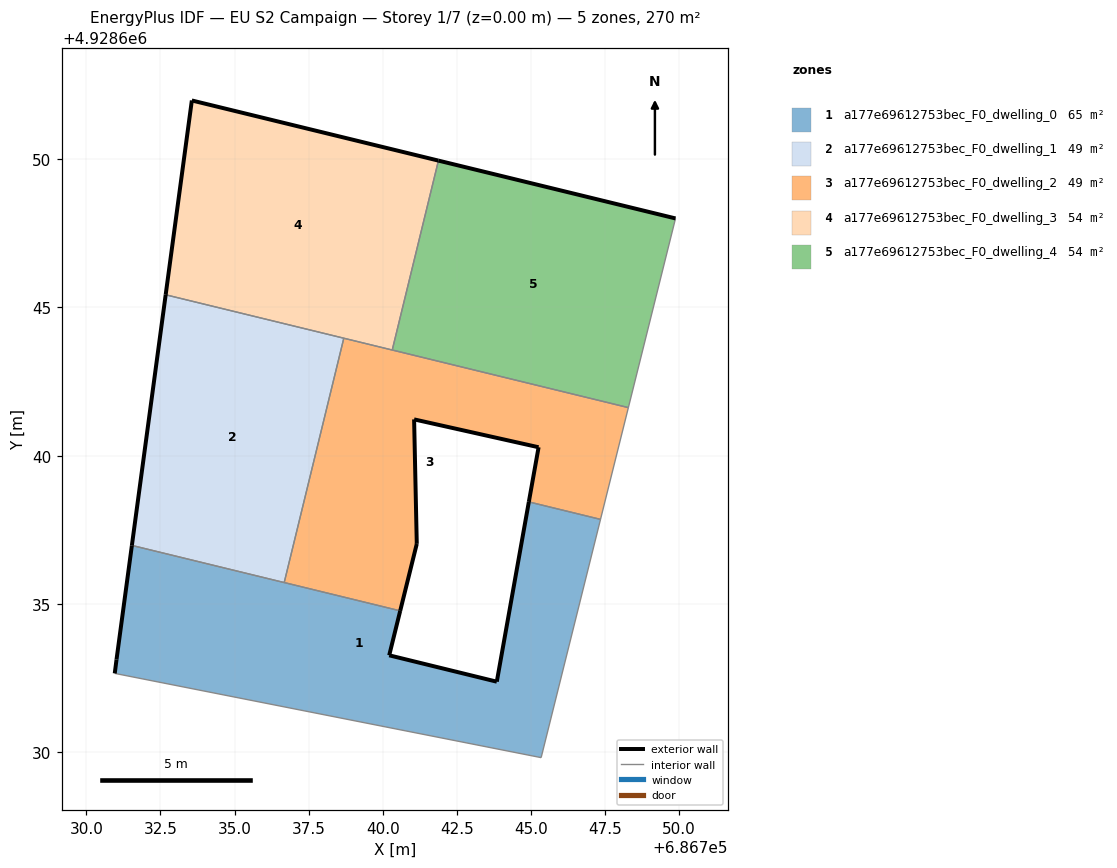
=== STOREY PLAN SPEC (per zone: floor XY polygon, exterior-wall plan segments, windows/doors) ===
zone 1: a177e69612753bec_F0_dwelling_0  (64.8 m²)
  floor: (686745.34, 4928629.81) (686747.35, 4928637.85) (686744.93, 4928638.44) (686743.85, 4928632.37) (686740.22, 4928633.26) (686740.59, 4928634.76) (686731.54, 4928636.97) (686731.02, 4928633.12) (686730.96, 4928632.65)
  exterior wall: (686730.96, 4928632.65) – (686731.02, 4928633.12)  [0.5 m]
  exterior wall: (686731.02, 4928633.12) – (686731.54, 4928636.97)  [3.9 m]
  exterior wall: (686740.59, 4928634.76) – (686740.22, 4928633.26)  [1.5 m]
  exterior wall: (686740.22, 4928633.26) – (686743.85, 4928632.37)  [3.7 m]
  exterior wall: (686743.85, 4928632.37) – (686744.93, 4928638.44)  [6.2 m]
  interior walls: 5
zone 2: a177e69612753bec_F0_dwelling_1  (48.7 m²)
  floor: (686736.68, 4928635.72) (686738.69, 4928643.96) (686732.68, 4928645.43) (686731.54, 4928636.97)
  exterior wall: (686731.54, 4928636.97) – (686732.68, 4928645.43)  [8.5 m]
  interior walls: 3
zone 3: a177e69612753bec_F0_dwelling_2  (48.7 m²)
  floor: (686747.35, 4928637.85) (686748.29, 4928641.62) (686738.69, 4928643.96) (686736.68, 4928635.72) (686740.59, 4928634.76) (686741.15, 4928637.02) (686741.06, 4928641.22) (686745.26, 4928640.28) (686744.93, 4928638.44)
  exterior wall: (686744.93, 4928638.44) – (686745.26, 4928640.28)  [1.9 m]
  exterior wall: (686745.26, 4928640.28) – (686741.06, 4928641.22)  [4.3 m]
  exterior wall: (686741.06, 4928641.22) – (686741.15, 4928637.02)  [4.2 m]
  exterior wall: (686741.15, 4928637.02) – (686740.59, 4928634.76)  [2.3 m]
  interior walls: 6
zone 4: a177e69612753bec_F0_dwelling_3  (54.0 m²)
  floor: (686740.32, 4928643.56) (686741.88, 4928649.96) (686733.56, 4928651.98) (686732.68, 4928645.43)
  exterior wall: (686733.56, 4928651.98) – (686741.88, 4928649.96)  [8.6 m]
  exterior wall: (686732.68, 4928645.43) – (686733.56, 4928651.98)  [6.6 m]
  interior walls: 3
zone 5: a177e69612753bec_F0_dwelling_4  (54.1 m²)
  floor: (686748.29, 4928641.62) (686749.88, 4928648.00) (686741.88, 4928649.96) (686740.32, 4928643.56)
  exterior wall: (686741.88, 4928649.96) – (686749.88, 4928648.00)  [8.2 m]
  interior walls: 3

=== DERIVED (storey summary) ===
Building: EU S2 Campaign
Storey: 1 of 7  (floor level z = 0.00 m)
Storey gross floor area: 270.3 m²
Zones on this storey: 5
  - a177e69612753bec_F0_dwelling_0: floor 64.8 m²; exterior wall 15.8 m (47.4 m²); WWR 0.0%
  - a177e69612753bec_F0_dwelling_1: floor 48.7 m²; exterior wall 8.5 m (25.6 m²); WWR 0.0%
  - a177e69612753bec_F0_dwelling_2: floor 48.7 m²; exterior wall 12.7 m (38.1 m²); WWR 0.0%
  - a177e69612753bec_F0_dwelling_3: floor 54.0 m²; exterior wall 15.2 m (45.5 m²); WWR 0.0%
  - a177e69612753bec_F0_dwelling_4: floor 54.1 m²; exterior wall 8.2 m (24.7 m²); WWR 0.0%
Zone adjacency (shared interzone walls):
  - a177e69612753bec_F0_dwelling_0 ↔ a177e69612753bec_F0_dwelling_1
  - a177e69612753bec_F0_dwelling_0 ↔ a177e69612753bec_F0_dwelling_2
  - a177e69612753bec_F0_dwelling_1 ↔ a177e69612753bec_F0_dwelling_2
  - a177e69612753bec_F0_dwelling_1 ↔ a177e69612753bec_F0_dwelling_3
  - a177e69612753bec_F0_dwelling_2 ↔ a177e69612753bec_F0_dwelling_3
  - a177e69612753bec_F0_dwelling_2 ↔ a177e69612753bec_F0_dwelling_4
  - a177e69612753bec_F0_dwelling_3 ↔ a177e69612753bec_F0_dwelling_4